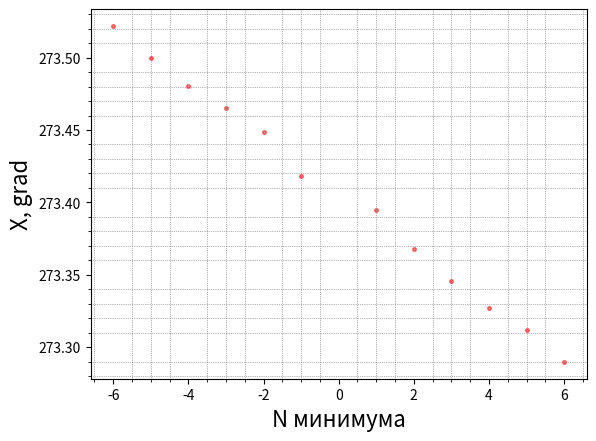

Reproduce this figure in Python.
import matplotlib.pyplot as plt


def grad_min_sec_to_grad(items : list):
    for i in range(len(items)):
        items[i] = items[i][0]+items[i][1]/60+items[i][2]/3600 
    return  items

def main():
    x = [-6,-5,-4,-3,-2,-1,1,2,3,4,5,6]
    temp = [
        [273,31,19],
        [273,30,0],
        [273,28,50],
        [273,27,55],
        [273,26,55],
        [273,25,5],
        [273,23,42],
        [273,22,4],
        [273,20,44],
        [273,19,36],
        [273,18,42],
        [273,17,23]
        ]
    y = grad_min_sec_to_grad(temp)

    plt.scatter(x, y, s=7, c='red', marker="o", alpha = 0.5)
    plt.ylabel('X, grad', fontsize=16)
    plt.xlabel('N минимума', fontsize=16) 
    plt.minorticks_on()
    plt.grid(which='minor', color = 'dimgrey', linestyle = ':', linewidth = 0.5)
    plt.savefig('I2.png')
    plt.show()

if __name__ == '__main__':
    main() 